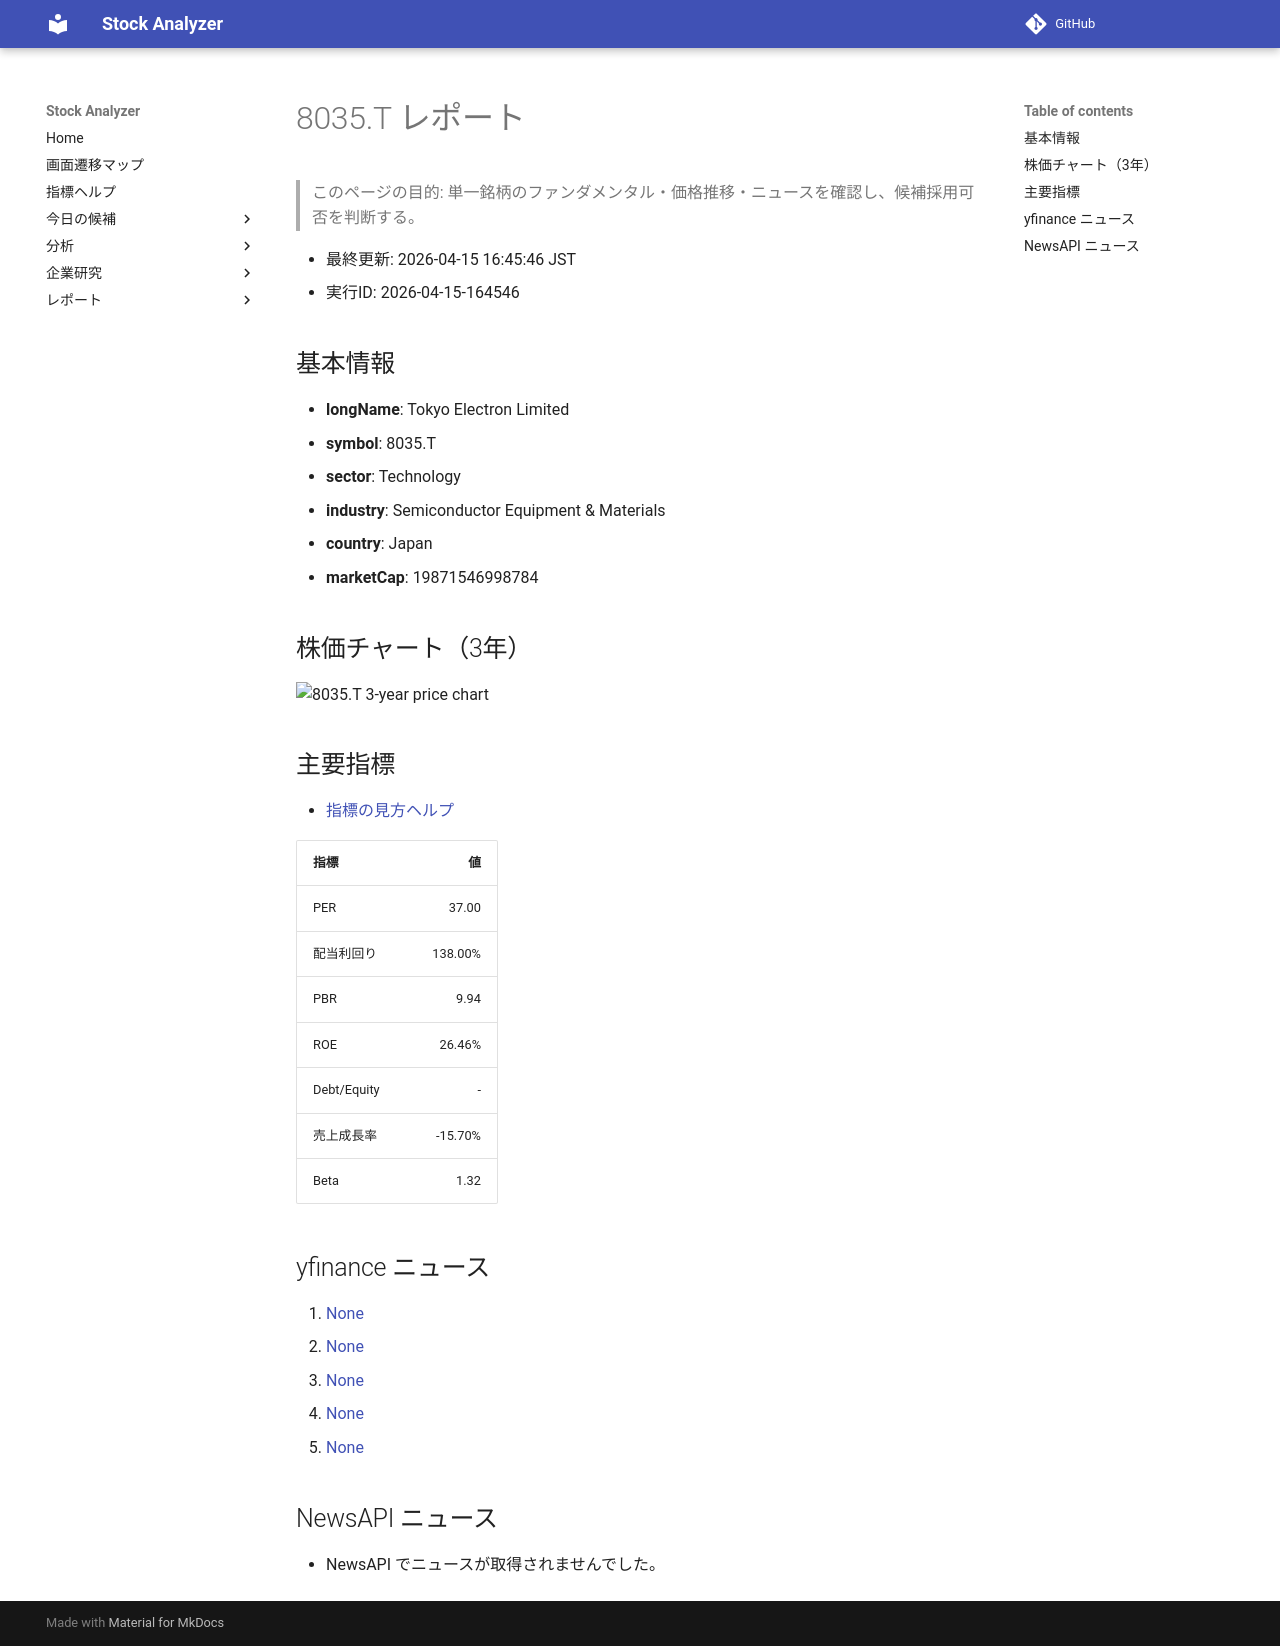

repository: Yumi-note/Making-APP · page: stocks/2026-04-15/164546/8035_T/index.html · generator: mkdocs

# 8035.T レポート

> このページの目的: 単一銘柄のファンダメンタル・価格推移・ニュースを確認し、候補採用可否を判断する。

- 最終更新: 2026-04-15 16:45:46 JST
- 実行ID: 2026-04-15-164546

## 基本情報

- **longName**: Tokyo Electron Limited
- **symbol**: 8035.T
- **sector**: Technology
- **industry**: Semiconductor Equipment & Materials
- **country**: Japan
- **marketCap**: 19871546998784

## 株価チャート（3年）

![8035.T 3-year price chart](8035_T_3y.png)

## 主要指標

- [指標の見方ヘルプ](../../../../indicators.md)

| 指標 | 値 |
|---|---:|
| PER | 37.00 |
| 配当利回り | 138.00% |
| PBR | 9.94 |
| ROE | 26.46% |
| Debt/Equity | - |
| 売上成長率 | -15.70% |
| Beta | 1.32 |

## yfinance ニュース

1. [None](None)
2. [None](None)
3. [None](None)
4. [None](None)
5. [None](None)

## NewsAPI ニュース

- NewsAPI でニュースが取得されませんでした。
